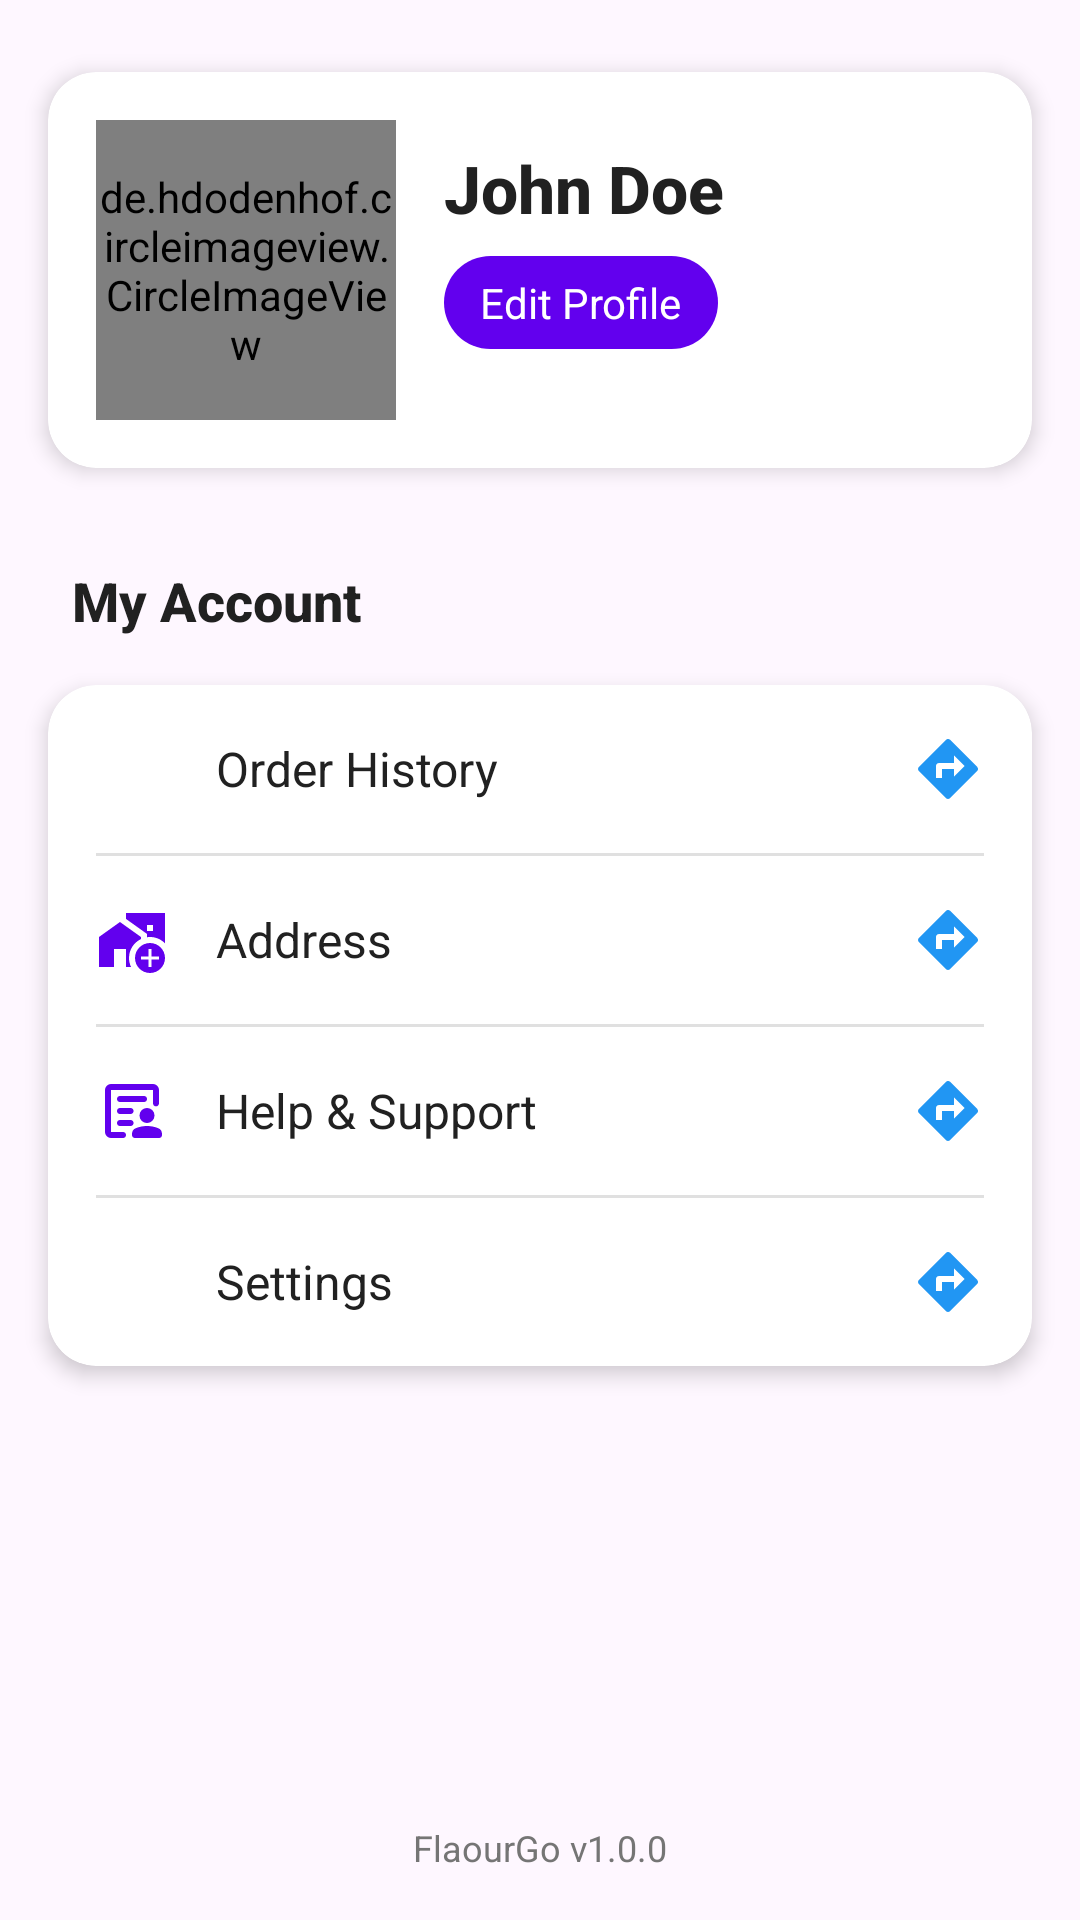

Produce the Android XML layout that renders to this screen, including the resource entries it uses.
<!-- AndroidManifest.xml: application theme Theme.FlavorGo -->
<!-- res/layout/fragment_profile.xml -->
<?xml version="1.0" encoding="utf-8"?>
<androidx.constraintlayout.widget.ConstraintLayout xmlns:android="http://schemas.android.com/apk/res/android"
    xmlns:tools="http://schemas.android.com/tools"
    android:layout_width="match_parent"
    android:layout_height="match_parent"
    xmlns:app="http://schemas.android.com/apk/res-auto"
    tools:context=".ui.fragments.ProfileFragment">

    
    <androidx.cardview.widget.CardView
        android:id="@+id/profileHeader"
        android:layout_width="match_parent"
        android:layout_height="wrap_content"
        android:layout_marginStart="16dp"
        android:layout_marginTop="24dp"
        android:layout_marginEnd="16dp"
        app:cardCornerRadius="16dp"
        app:cardElevation="4dp"
        app:layout_constraintEnd_toEndOf="parent"
        app:layout_constraintStart_toStartOf="parent"
        app:layout_constraintTop_toTopOf="parent">

        <androidx.constraintlayout.widget.ConstraintLayout
            android:layout_width="match_parent"
            android:layout_height="wrap_content"
            android:padding="16dp">

            <de.hdodenhof.circleimageview.CircleImageView
                android:id="@+id/imgProfile"
                android:layout_width="100dp"
                android:layout_height="100dp"
                android:src="@drawable/ic_profile"
                app:civ_border_color="#FF6200EE"
                app:civ_border_width="2dp"
                app:layout_constraintStart_toStartOf="parent"
                app:layout_constraintTop_toTopOf="parent" />

            <TextView
                android:id="@+id/tvUserName"
                android:layout_width="0dp"
                android:layout_height="wrap_content"
                android:layout_marginStart="16dp"
                android:layout_marginTop="8dp"
                android:fontFamily="sans-serif-medium"
                android:text="John Doe"
                android:textColor="#212121"
                android:textSize="22sp"
                android:textStyle="bold"
                app:layout_constraintEnd_toEndOf="parent"
                app:layout_constraintStart_toEndOf="@+id/imgProfile"
                app:layout_constraintTop_toTopOf="@+id/imgProfile" />

            <TextView
                android:id="@+id/tvEditDetails"
                android:layout_width="wrap_content"
                android:layout_height="wrap_content"
                android:layout_marginStart="16dp"
                android:layout_marginTop="8dp"
                android:background="@drawable/edit_details_background"
                android:fontFamily="sans-serif"
                android:paddingStart="12dp"
                android:paddingTop="6dp"
                android:paddingEnd="12dp"
                android:paddingBottom="6dp"
                android:text="Edit Profile"
                android:textColor="#FFFFFF"
                android:textSize="14sp"
                app:layout_constraintStart_toEndOf="@+id/imgProfile"
                app:layout_constraintTop_toBottomOf="@+id/tvUserName" />

        </androidx.constraintlayout.widget.ConstraintLayout>
    </androidx.cardview.widget.CardView>

    <TextView
        android:id="@+id/tvOptionsTitle"
        android:layout_width="wrap_content"
        android:layout_height="wrap_content"
        android:layout_marginStart="24dp"
        android:layout_marginTop="32dp"
        android:fontFamily="sans-serif-medium"
        android:text="My Account"
        android:textColor="#212121"
        android:textSize="18sp"
        android:textStyle="bold"
        app:layout_constraintStart_toStartOf="parent"
        app:layout_constraintTop_toBottomOf="@+id/profileHeader" />

    <androidx.cardview.widget.CardView
        android:id="@+id/optionsCard"
        android:layout_width="match_parent"
        android:layout_height="wrap_content"
        android:layout_marginStart="16dp"
        android:layout_marginTop="16dp"
        android:layout_marginEnd="16dp"
        app:cardCornerRadius="16dp"
        app:cardElevation="4dp"
        app:layout_constraintEnd_toEndOf="parent"
        app:layout_constraintStart_toStartOf="parent"
        app:layout_constraintTop_toBottomOf="@+id/tvOptionsTitle">

        <LinearLayout
            android:layout_width="match_parent"
            android:layout_height="wrap_content"
            android:orientation="vertical">

            <FrameLayout
                android:id="@+id/orderHistory"
                android:layout_width="match_parent"
                android:layout_height="wrap_content"
                android:background="?attr/selectableItemBackground"
                android:clickable="true"
                android:focusable="true"
                android:padding="16dp">

                <LinearLayout
                    android:layout_width="match_parent"
                    android:layout_height="wrap_content"
                    android:gravity="center_vertical"
                    android:orientation="horizontal">

                    <ImageView
                        android:layout_width="24dp"
                        android:layout_height="24dp"
                        android:src="@drawable/ic_history"
                        app:tint="#FF6200EE" />

                    <TextView
                        android:layout_width="0dp"
                        android:layout_height="wrap_content"
                        android:layout_marginStart="16dp"
                        android:layout_weight="1"
                        android:text="Order History"
                        android:textColor="#212121"
                        android:textSize="16sp" />

                    <ImageView
                        android:layout_width="24dp"
                        android:layout_height="24dp"
                        android:src="@drawable/ic_direction" />
                </LinearLayout>
            </FrameLayout>


            <View
                android:layout_width="match_parent"
                android:layout_height="1dp"
                android:layout_marginStart="16dp"
                android:layout_marginEnd="16dp"
                android:background="#E0E0E0" />

            <FrameLayout
                android:id="@+id/address"
                android:layout_width="match_parent"
                android:layout_height="wrap_content"
                android:background="?attr/selectableItemBackground"
                android:clickable="true"
                android:focusable="true"
                android:padding="16dp">

                <LinearLayout
                    android:layout_width="match_parent"
                    android:layout_height="wrap_content"
                    android:gravity="center_vertical"
                    android:orientation="horizontal">

                    <ImageView
                        android:layout_width="24dp"
                        android:layout_height="24dp"
                        android:src="@drawable/ic_address"
                        app:tint="#FF6200EE" />

                    <TextView
                        android:layout_width="0dp"
                        android:layout_height="wrap_content"
                        android:layout_marginStart="16dp"
                        android:layout_weight="1"
                        android:text="Address"
                        android:textColor="#212121"
                        android:textSize="16sp" />

                    <ImageView
                        android:layout_width="24dp"
                        android:layout_height="24dp"
                        android:src="@drawable/ic_direction" />
                </LinearLayout>
            </FrameLayout>


            <View
                android:layout_width="match_parent"
                android:layout_height="1dp"
                android:layout_marginStart="16dp"
                android:layout_marginEnd="16dp"
                android:background="#E0E0E0" />

            <FrameLayout
                android:id="@+id/helpSupport"
                android:layout_width="match_parent"
                android:layout_height="wrap_content"
                android:background="?attr/selectableItemBackground"
                android:clickable="true"
                android:focusable="true"
                android:padding="16dp">

                <LinearLayout
                    android:layout_width="match_parent"
                    android:layout_height="wrap_content"
                    android:gravity="center_vertical"
                    android:orientation="horizontal">

                    <ImageView
                        android:layout_width="24dp"
                        android:layout_height="24dp"
                        android:src="@drawable/ic_support"
                        app:tint="#FF6200EE" />

                    <TextView
                        android:layout_width="0dp"
                        android:layout_height="wrap_content"
                        android:layout_marginStart="16dp"
                        android:layout_weight="1"
                        android:text="Help &amp; Support"
                        android:textColor="#212121"
                        android:textSize="16sp" />

                    <ImageView
                        android:layout_width="24dp"
                        android:layout_height="24dp"
                        android:src="@drawable/ic_direction" />
                </LinearLayout>
            </FrameLayout>

            <View
                android:layout_width="match_parent"
                android:layout_height="1dp"
                android:layout_marginStart="16dp"
                android:layout_marginEnd="16dp"
                android:background="#E0E0E0" />

            <FrameLayout
                android:id="@+id/settings"
                android:layout_width="match_parent"
                android:layout_height="wrap_content"
                android:background="?attr/selectableItemBackground"
                android:clickable="true"
                android:focusable="true"
                android:padding="16dp">

                <LinearLayout
                    android:layout_width="match_parent"
                    android:layout_height="wrap_content"
                    android:gravity="center_vertical"
                    android:orientation="horizontal">

                    <ImageView
                        android:layout_width="24dp"
                        android:layout_height="24dp"
                        android:src="@drawable/ic_settings"
                        app:tint="#FF6200EE" />

                    <TextView
                        android:layout_width="0dp"
                        android:layout_height="wrap_content"
                        android:layout_marginStart="16dp"
                        android:layout_weight="1"
                        android:text="Settings"
                        android:textColor="#212121"
                        android:textSize="16sp" />

                    <ImageView
                        android:layout_width="24dp"
                        android:layout_height="24dp"
                        android:src="@drawable/ic_direction" />
                </LinearLayout>
            </FrameLayout>
        </LinearLayout>
    </androidx.cardview.widget.CardView>

    <TextView
        android:id="@+id/tvAppVersion"
        android:layout_width="wrap_content"
        android:layout_height="wrap_content"
        android:layout_marginBottom="16dp"
        android:text="FlaourGo v1.0.0"
        android:textColor="#757575"
        android:textSize="12sp"
        app:layout_constraintBottom_toBottomOf="parent"
        app:layout_constraintEnd_toEndOf="parent"
        app:layout_constraintStart_toStartOf="parent" />

</androidx.constraintlayout.widget.ConstraintLayout>
<!-- resources referenced by this layout -->
<resources>
  <!-- drawable edit_details_background (drawable) -->
  <?xml version="1.0" encoding="utf-8"?>
  <shape xmlns:android="http://schemas.android.com/apk/res/android"
      android:shape="rectangle">
      <solid android:color="#FF6200EE" />
      <corners android:radius="20dp" />
  </shape>
  <!-- drawable ic_address (drawable) -->
  <vector xmlns:android="http://schemas.android.com/apk/res/android" android:height="24dp" android:tint="#0B3F8E" android:viewportHeight="24" android:viewportWidth="24" android:width="24dp">
        
      <path android:fillColor="@android:color/white" android:pathData="M15,11.68V11L8,6l-7,5v10h5v-6h4v6h1.68C11.25,20.09 11,19.08 11,18C11,15.21 12.64,12.81 15,11.68z"/>
        
      <path android:fillColor="@android:color/white" android:pathData="M23,13.11V3H10v1.97l7,5v1.11c0.33,-0.05 0.66,-0.08 1,-0.08C19.96,11 21.73,11.81 23,13.11zM17,7h2v2h-2V7z"/>
        
      <path android:fillColor="@android:color/white" android:pathData="M23,18c0,-2.76 -2.24,-5 -5,-5s-5,2.24 -5,5s2.24,5 5,5S23,20.76 23,18zM17.5,21v-2.5H15v-1h2.5V15h1v2.5H21v1h-2.5V21H17.5z"/>
      
  </vector>
  <!-- drawable ic_direction (drawable) -->
  <?xml version="1.0" encoding="utf-8"?>
  <vector xmlns:android="http://schemas.android.com/apk/res/android"
      android:width="24dp"
      android:height="24dp"
      android:viewportWidth="24"
      android:viewportHeight="24">
      <path
          android:fillColor="#2196F3"
          android:pathData="M21.71,11.29l-9-9c-0.39-0.39-1.02-0.39-1.41,0l-9,9c-0.39,0.39-0.39,1.02,0,1.41l9,9c0.39,0.39,1.02,0.39,1.41,0l9-9C22.1,12.32,22.1,11.69,21.71,11.29z M14,14.5V12h-4v3H8v-4c0-0.55,0.45-1,1-1h5V7.5l3.5,3.5L14,14.5z" />
  </vector>
  <!-- drawable ic_profile (drawable) -->
  <vector xmlns:android="http://schemas.android.com/apk/res/android" android:height="24dp" android:tint="#464141" android:viewportHeight="24" android:viewportWidth="24" android:width="24dp">
        
      <path android:fillColor="@android:color/white" android:pathData="M12,2C6.48,2 2,6.48 2,12s4.48,10 10,10s10,-4.48 10,-10S17.52,2 12,2zM12,6c1.93,0 3.5,1.57 3.5,3.5S13.93,13 12,13s-3.5,-1.57 -3.5,-3.5S10.07,6 12,6zM12,20c-2.03,0 -4.43,-0.82 -6.14,-2.88C7.55,15.8 9.68,15 12,15s4.45,0.8 6.14,2.12C16.43,19.18 14.03,20 12,20z"/>
      
  </vector>
  <style name="Theme.FlavorGo" parent="Base.Theme.FlavorGo" />
  <style name="Base.Theme.FlavorGo" parent="Theme.Material3.DayNight.NoActionBar">
          
          
      </style>
</resources>
